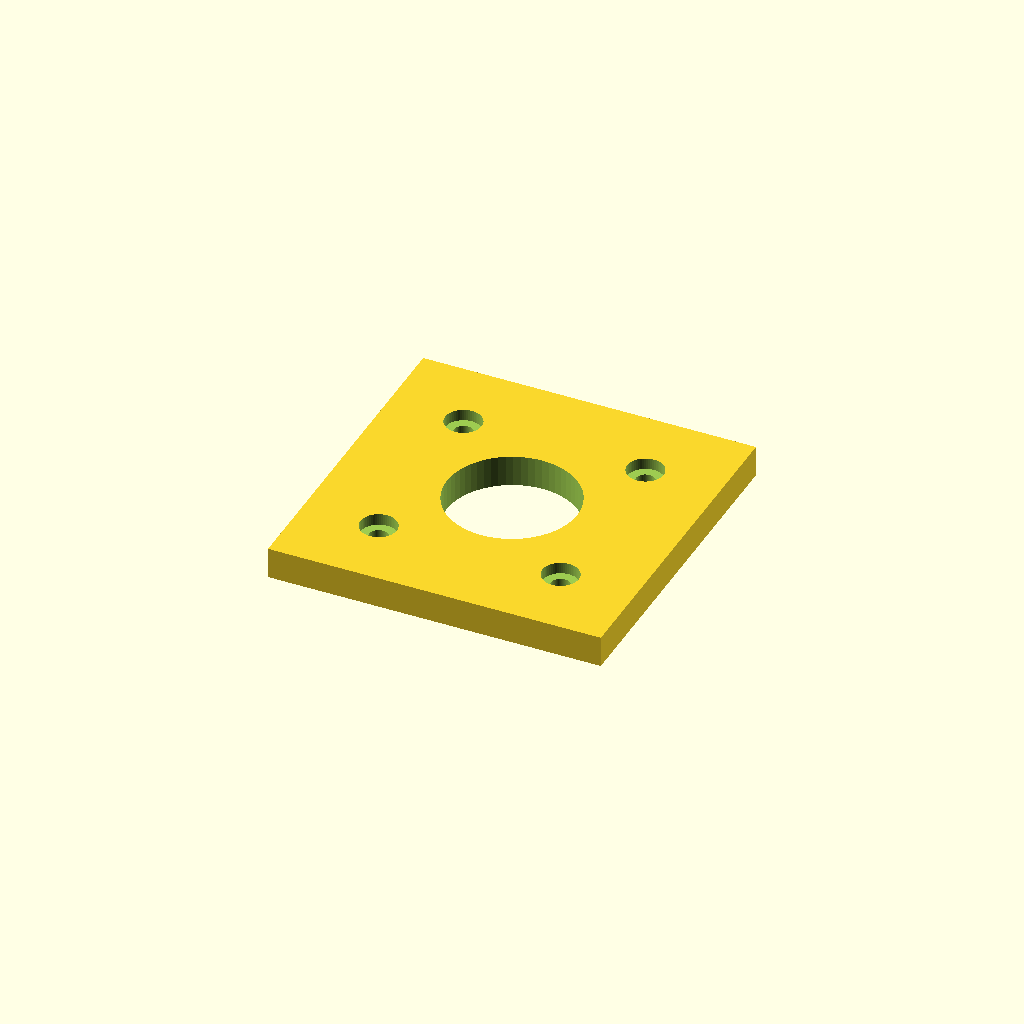
Cell 1: the model at its default parameters.
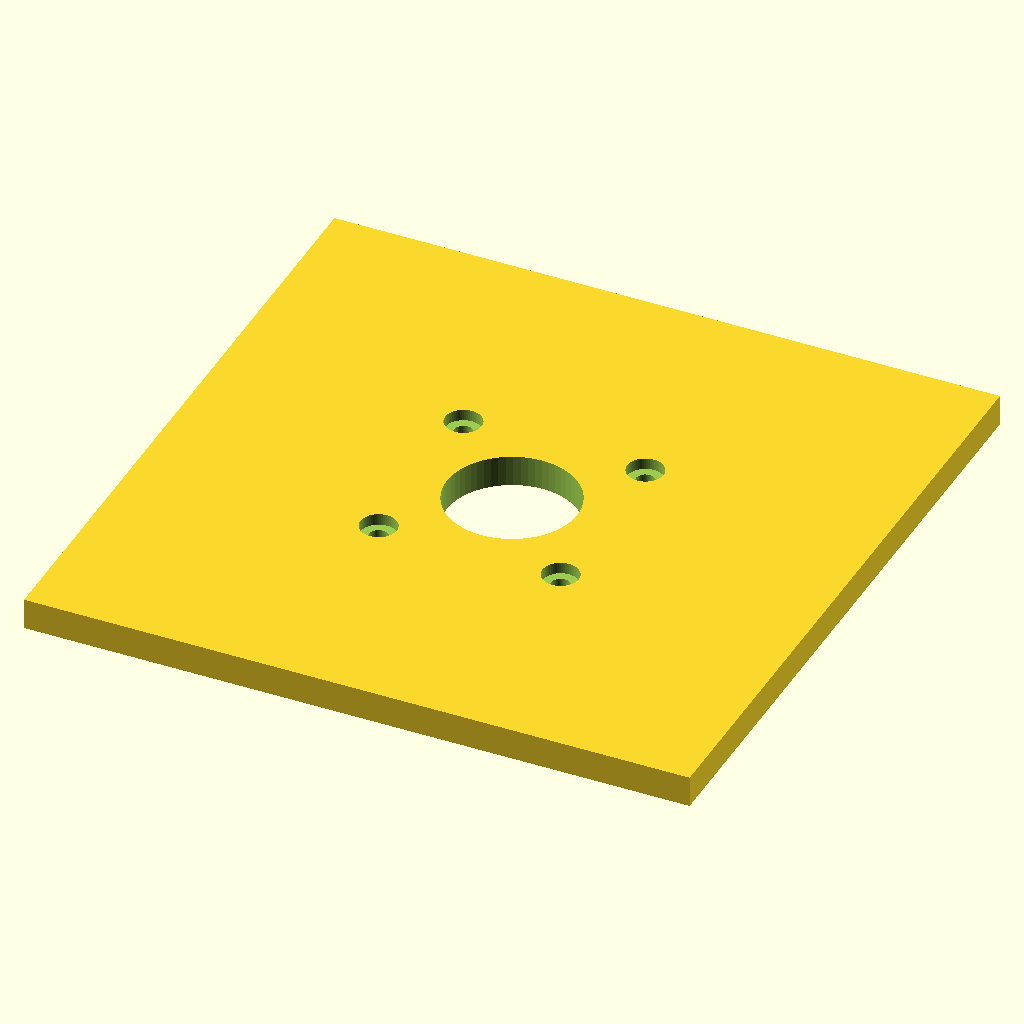
Cell 2: plate = 128 (everything else at default).
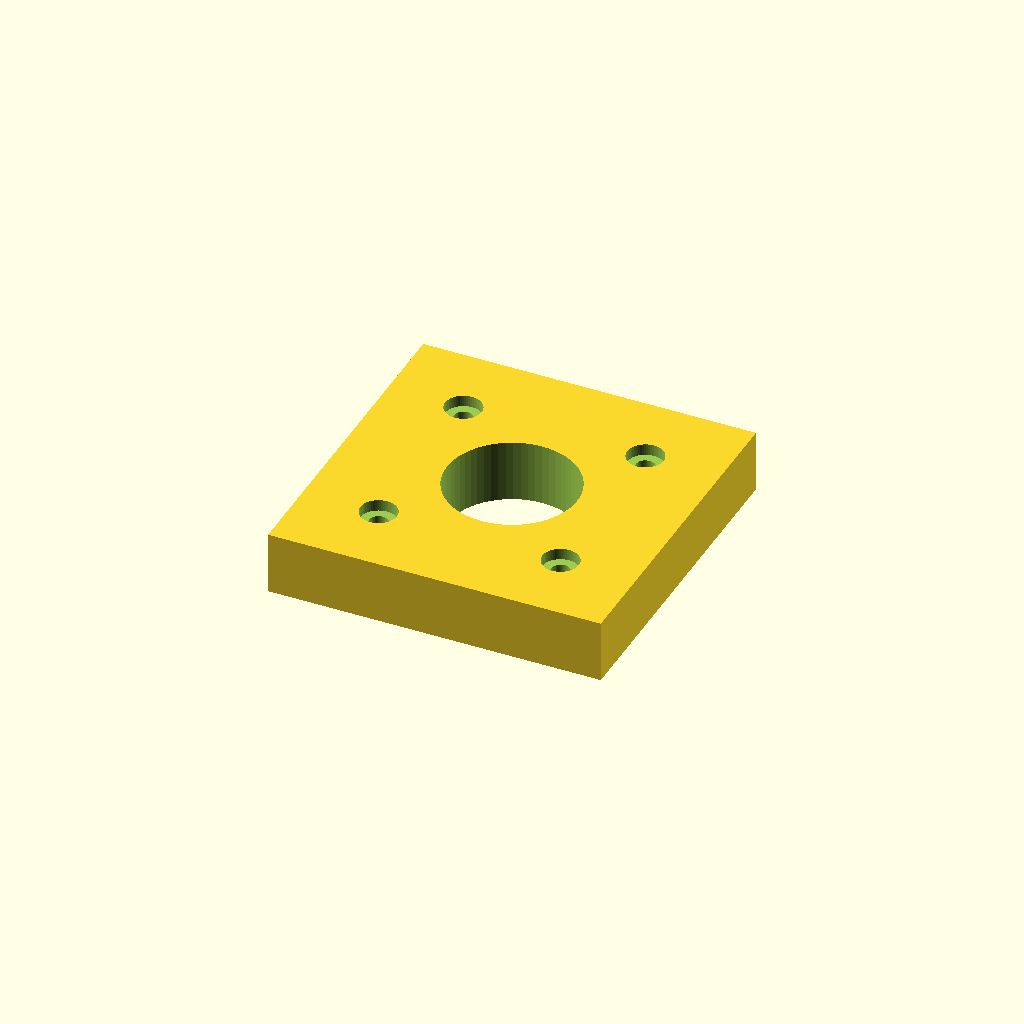
Cell 3 — plate_t set to 12, the other parameters unchanged.
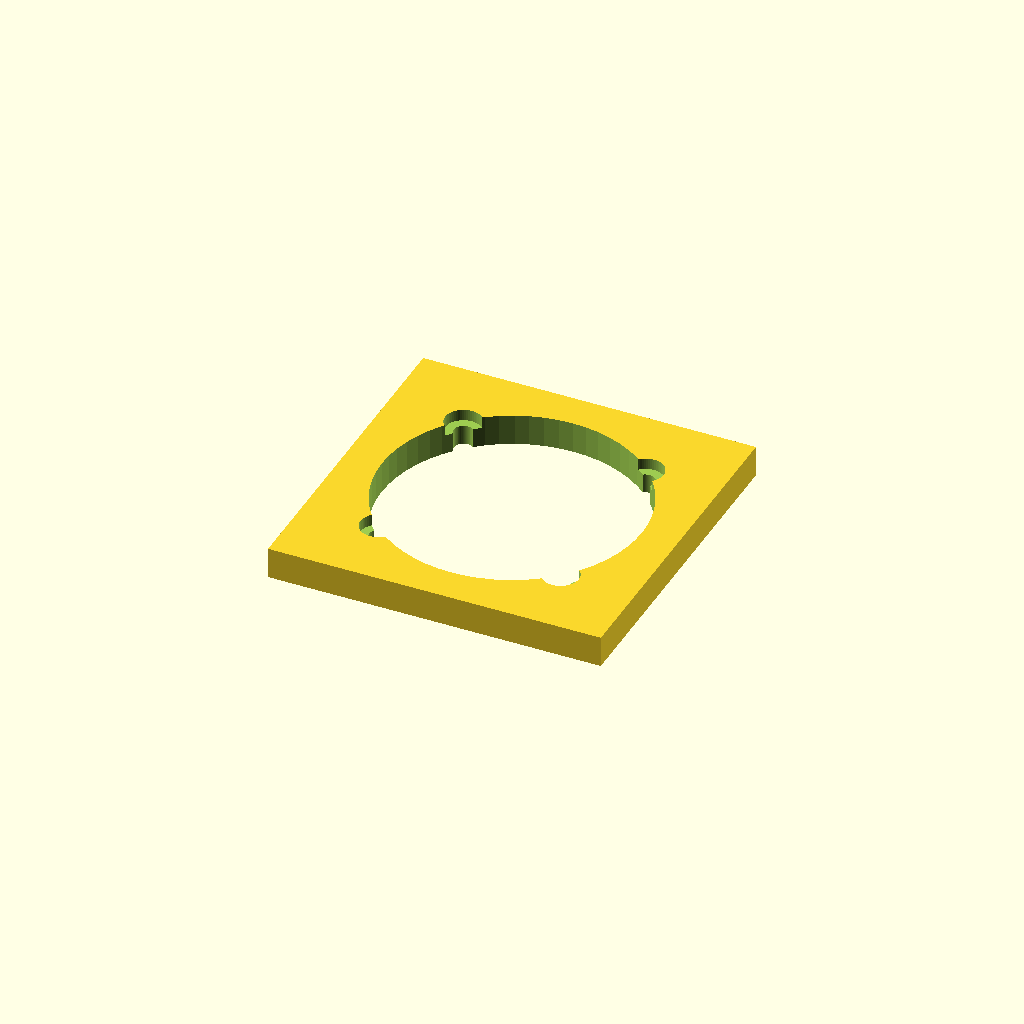
Cell 4 — center_d set to 50, the other parameters unchanged.
One fixed orthographic camera (rotation 55°, 0°, 25°; colour scheme Cornfield) for every cell.
OpenSCAD source file optional_data/data/parts/part_0346.scad:
// Motor adapter spacer with 35 mm mounting pitch.
$fn = 60;
eps = 0.02;
plate = 64;
plate_t = 6;
hole_pitch = 35;
center_d = 25;
module hole(x, y) {
    translate([x, y, -plate_t / 2 - eps]) cylinder(d = 3.6, h = plate_t + 2 * eps);
    translate([x, y, plate_t / 2 - 2.2]) cylinder(d = 7, h = 2.2 + eps);
}
difference() {
    cube([plate, plate, plate_t], center = true);
    translate([0, 0, -plate_t / 2 - eps]) cylinder(d = center_d, h = plate_t + 2 * eps);
    for (x = [-hole_pitch / 2, hole_pitch / 2], y = [-hole_pitch / 2, hole_pitch / 2]) hole(x, y);
}
Parameter table extracted from the source (name, type, default, range or options):
eps: number, default 0.02
plate: number, default 64
plate_t: number, default 6
hole_pitch: number, default 35
center_d: number, default 25
